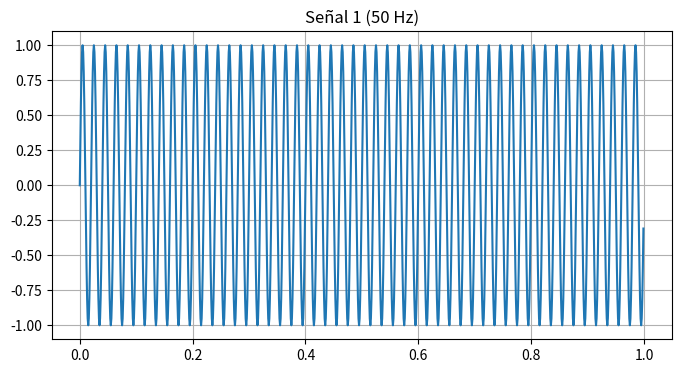
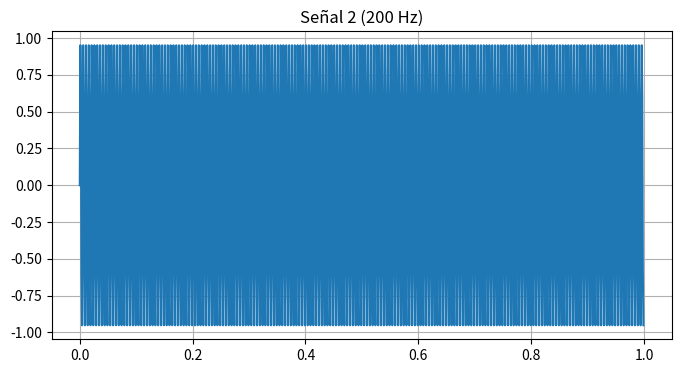
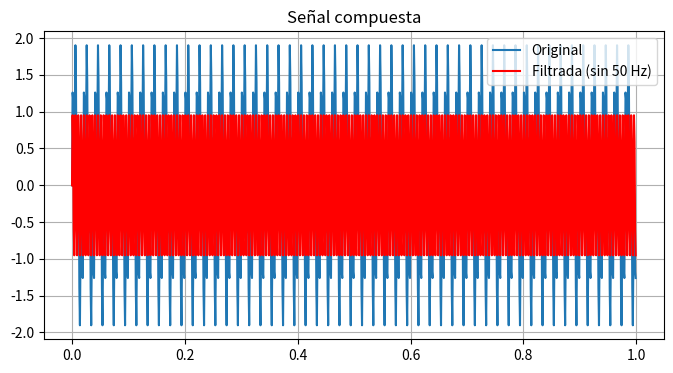
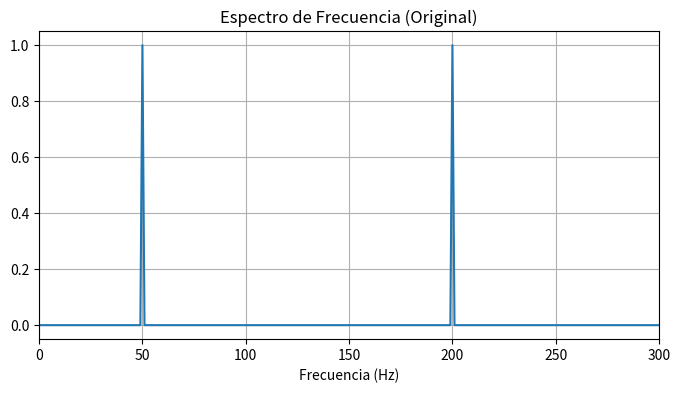
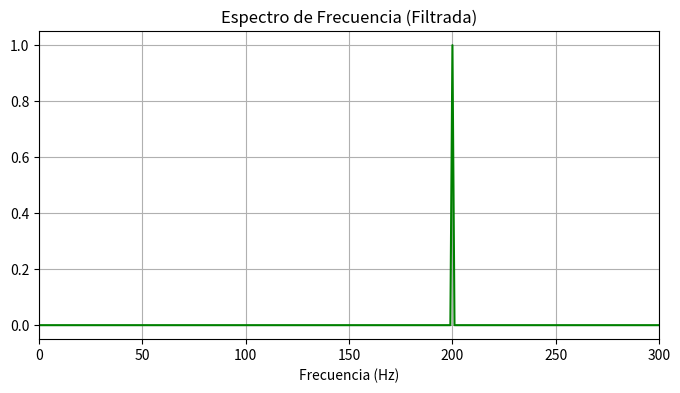

Write the Python code that produced these figures, in order.
import numpy as np
import matplotlib.pyplot as plt

# -------------------------------
# 1. PARÁMETROS
# -------------------------------
fs = 1000
t = np.linspace(0, 1, fs, endpoint=False)

# -------------------------------
# 2. GENERAR SEÑALES
# -------------------------------
x1 = np.sin(2*np.pi*50*t)    # 50 Hz
x2 = np.sin(2*np.pi*200*t)   # 200 Hz

# Señal compuesta
x = x1 + x2

# -------------------------------
# 3. FFT
# -------------------------------
N = len(x)
X_fft = np.fft.fft(x)
frecuencias = np.fft.fftfreq(N, 1/fs)

n_mitad = N // 2
f_positivas = frecuencias[:n_mitad]
magnitud = np.abs(X_fft[:n_mitad]) * 2 / N

# -------------------------------
# 4. FILTRADO (eliminar 50 Hz)
# -------------------------------
X_fft_filtrada = X_fft.copy()

mask = np.where(np.abs(np.abs(frecuencias) - 50) < 1)
X_fft_filtrada[mask] = 0

senal_filtrada = np.fft.ifft(X_fft_filtrada).real
magnitud_filtrada = np.abs(X_fft_filtrada[:n_mitad]) * 2 / N

# -------------------------------
# 5. GRÁFICAS SEPARADAS
# -------------------------------

# Señal 1
plt.figure(figsize=(8,4))
plt.plot(t, x1)
plt.title("Señal 1 (50 Hz)")
plt.grid(True)
plt.show()

# Señal 2
plt.figure(figsize=(8,4))
plt.plot(t, x2)
plt.title("Señal 2 (200 Hz)")
plt.grid(True)
plt.show()

# Señal compuesta
plt.figure(figsize=(8,4))
plt.plot(t, x, label="Original")
plt.plot(t, senal_filtrada, label="Filtrada (sin 50 Hz)", color='red')
plt.legend()
plt.title("Señal compuesta")
plt.grid(True)
plt.show()

# FFT original
plt.figure(figsize=(8,4))
plt.plot(f_positivas, magnitud)
plt.title("Espectro de Frecuencia (Original)")
plt.xlabel("Frecuencia (Hz)")
plt.xlim(0,300)
plt.grid(True)
plt.show()

# FFT filtrada
plt.figure(figsize=(8,4))
plt.plot(f_positivas, magnitud_filtrada, color='green')
plt.title("Espectro de Frecuencia (Filtrada)")
plt.xlabel("Frecuencia (Hz)")
plt.xlim(0,300)
plt.grid(True)
plt.show()
